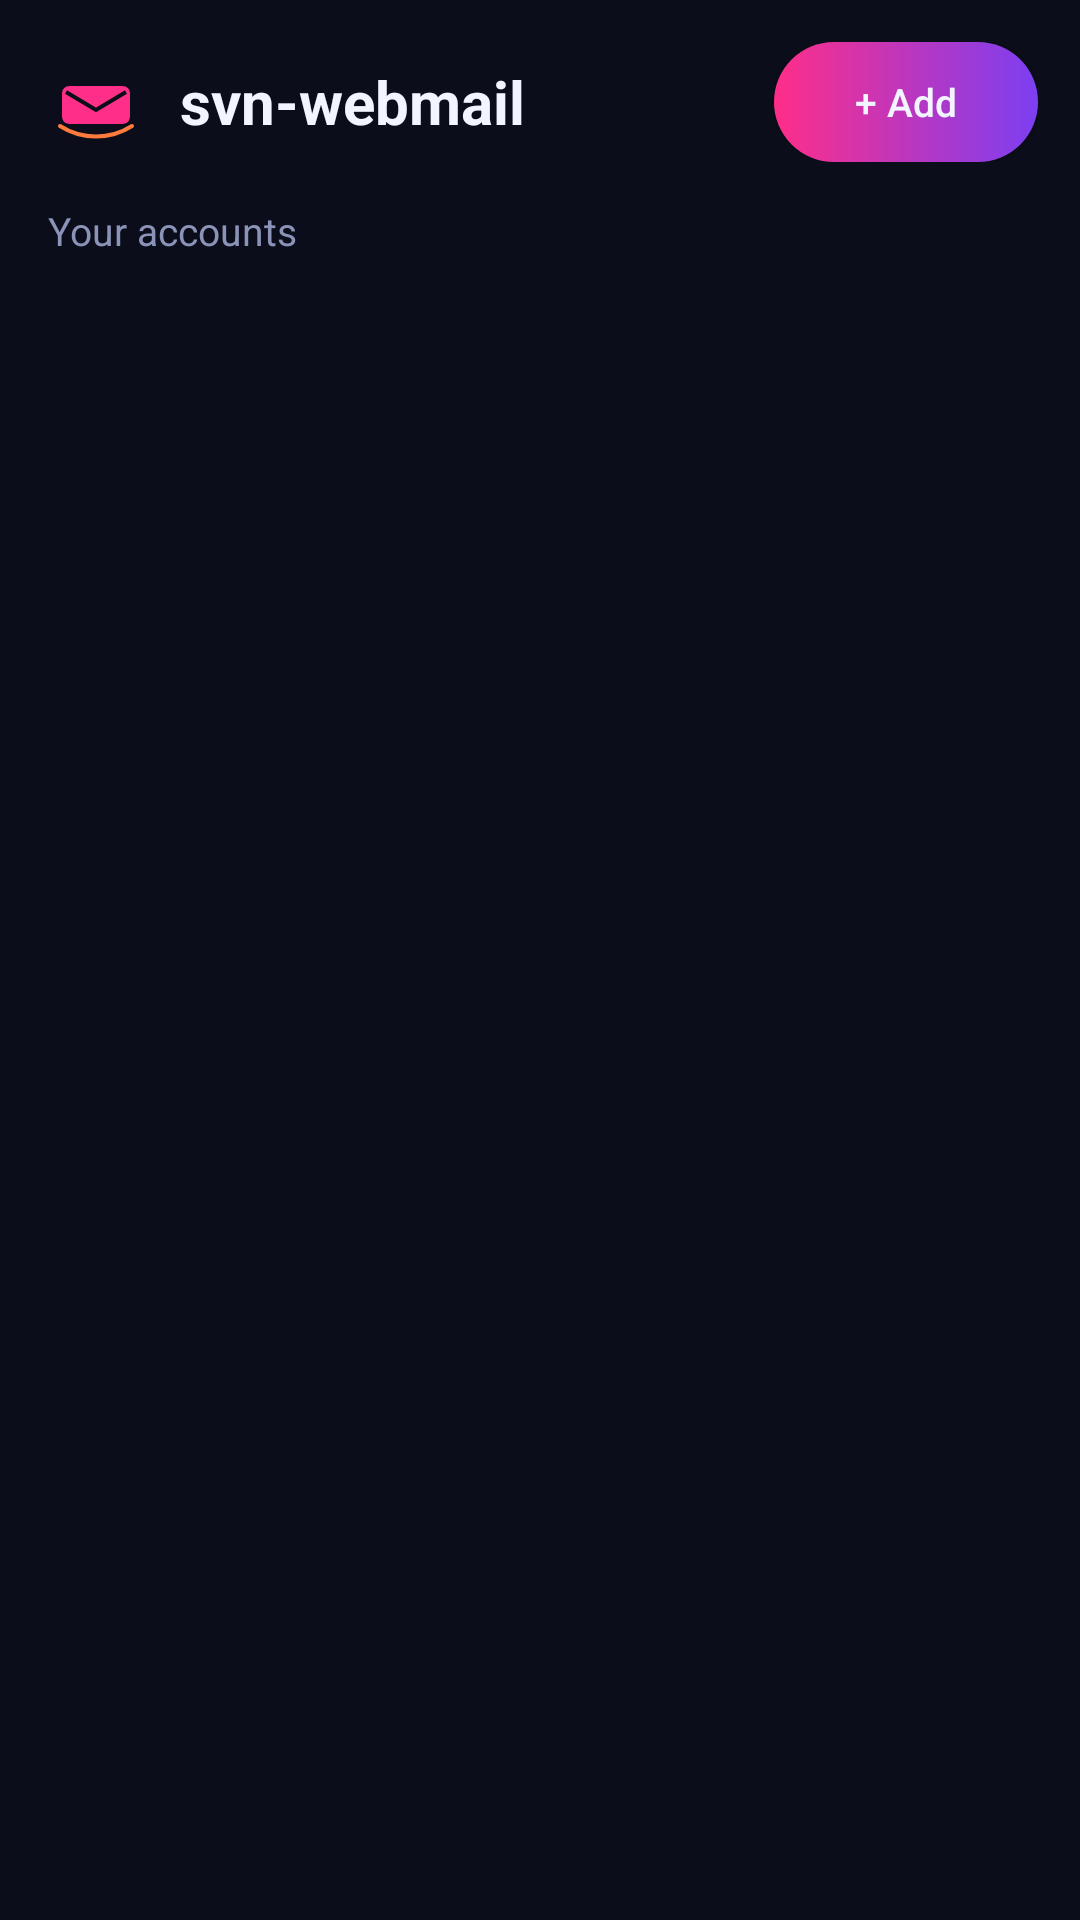

Here is an Android app screen rendered from its layout file. Give the layout XML and the strings, colors and styles it references.
<!-- AndroidManifest.xml: application theme Theme.SVNWebmail -->
<!-- res/layout/activity_main.xml -->
<?xml version="1.0" encoding="utf-8"?>
<LinearLayout xmlns:android="http://schemas.android.com/apk/res/android"
    android:layout_width="match_parent" android:layout_height="match_parent"
    android:orientation="vertical" android:background="@color/bg_deep">

    <LinearLayout android:layout_width="match_parent" android:layout_height="wrap_content"
        android:orientation="horizontal" android:gravity="center_vertical"
        android:padding="14dp">

        <ImageView android:layout_width="36dp" android:layout_height="36dp"
            android:src="@drawable/ic_launcher" android:contentDescription="@string/app_name" />

        <TextView android:layout_width="0dp" android:layout_height="wrap_content"
            android:layout_weight="1" android:text="@string/app_name"
            android:textSize="20sp" android:textStyle="bold"
            android:textColor="@color/text_main" android:layout_marginStart="10dp" />

        <Button android:id="@+id/btnAdd" android:layout_width="wrap_content"
            android:layout_height="40dp" android:text="+ Add"
            android:textColor="@color/text_main" android:textSize="13sp"
            android:background="@drawable/gradient_btn" android:textAllCaps="false" />
    </LinearLayout>

    <TextView android:layout_width="wrap_content" android:layout_height="wrap_content"
        android:text="Your accounts" android:textSize="13sp"
        android:textColor="@color/text_dim" android:layout_marginStart="16dp"
        android:layout_marginBottom="8dp" />

    <ListView android:id="@+id/lvAccounts" android:layout_width="match_parent"
        android:layout_height="match_parent" android:divider="@android:color/transparent"
        android:dividerHeight="10dp" android:padding="14dp" />
</LinearLayout>
<!-- resources referenced by this layout -->
<resources>
  <color name="bg_deep">#0B0E1A</color>
  <color name="text_dim">#8B93B8</color>
  <color name="text_main">#F2F4FF</color>
  <!-- drawable gradient_btn (drawable) -->
  <?xml version="1.0" encoding="utf-8"?>
  <shape xmlns:android="http://schemas.android.com/apk/res/android">
      <gradient android:angle="0"
          android:startColor="#FF2E88"
          android:endColor="#7B3FF2" />
      <corners android:radius="24dp" />
  </shape>
  <!-- drawable ic_launcher (drawable) -->
  <?xml version="1.0" encoding="utf-8"?>
  <vector xmlns:android="http://schemas.android.com/apk/res/android"
      android:width="108dp" android:height="108dp"
      android:viewportWidth="108" android:viewportHeight="108">
      <path android:fillColor="#0B0E1A" android:pathData="M0,0h108v108h-108z"/>
      <path android:fillColor="#FF2E88"
          android:pathData="M28,38 L80,38 C85,38 88,41 88,46 L88,68 C88,73 85,76 80,76 L28,76 C23,76 20,73 20,68 L20,46 C20,41 23,38 28,38 Z"/>
      <path android:strokeColor="#0B0E1A" android:strokeWidth="4"
          android:pathData="M24,44 L54,62 L84,44" android:fillColor="#00000000"/>
      <path android:strokeColor="#FF7A3D" android:strokeWidth="4"
          android:pathData="M18,78 C40,92 68,92 90,78" android:fillColor="#00000000"
          android:strokeLineCap="round"/>
  </vector>
  <string name="app_name">svn-webmail</string>
  <style name="Theme.SVNWebmail" parent="Theme.MaterialComponents.DayNight.NoActionBar">
          <item name="colorPrimary">@color/pink</item>
          <item name="colorPrimaryVariant">@color/purple</item>
          <item name="colorSecondary">@color/violet</item>
          <item name="android:statusBarColor">@color/bg_deep</item>
          <item name="android:navigationBarColor">@color/bg_deep</item>
          <item name="android:windowBackground">@color/bg_deep</item>
          <item name="android:textColorPrimary">@color/text_main</item>
          <item name="android:textColorSecondary">@color/text_dim</item>
      </style>
  <color name="pink">#FF2E88</color>
  <color name="purple">#7B3FF2</color>
  <color name="violet">#B83FE8</color>
</resources>
